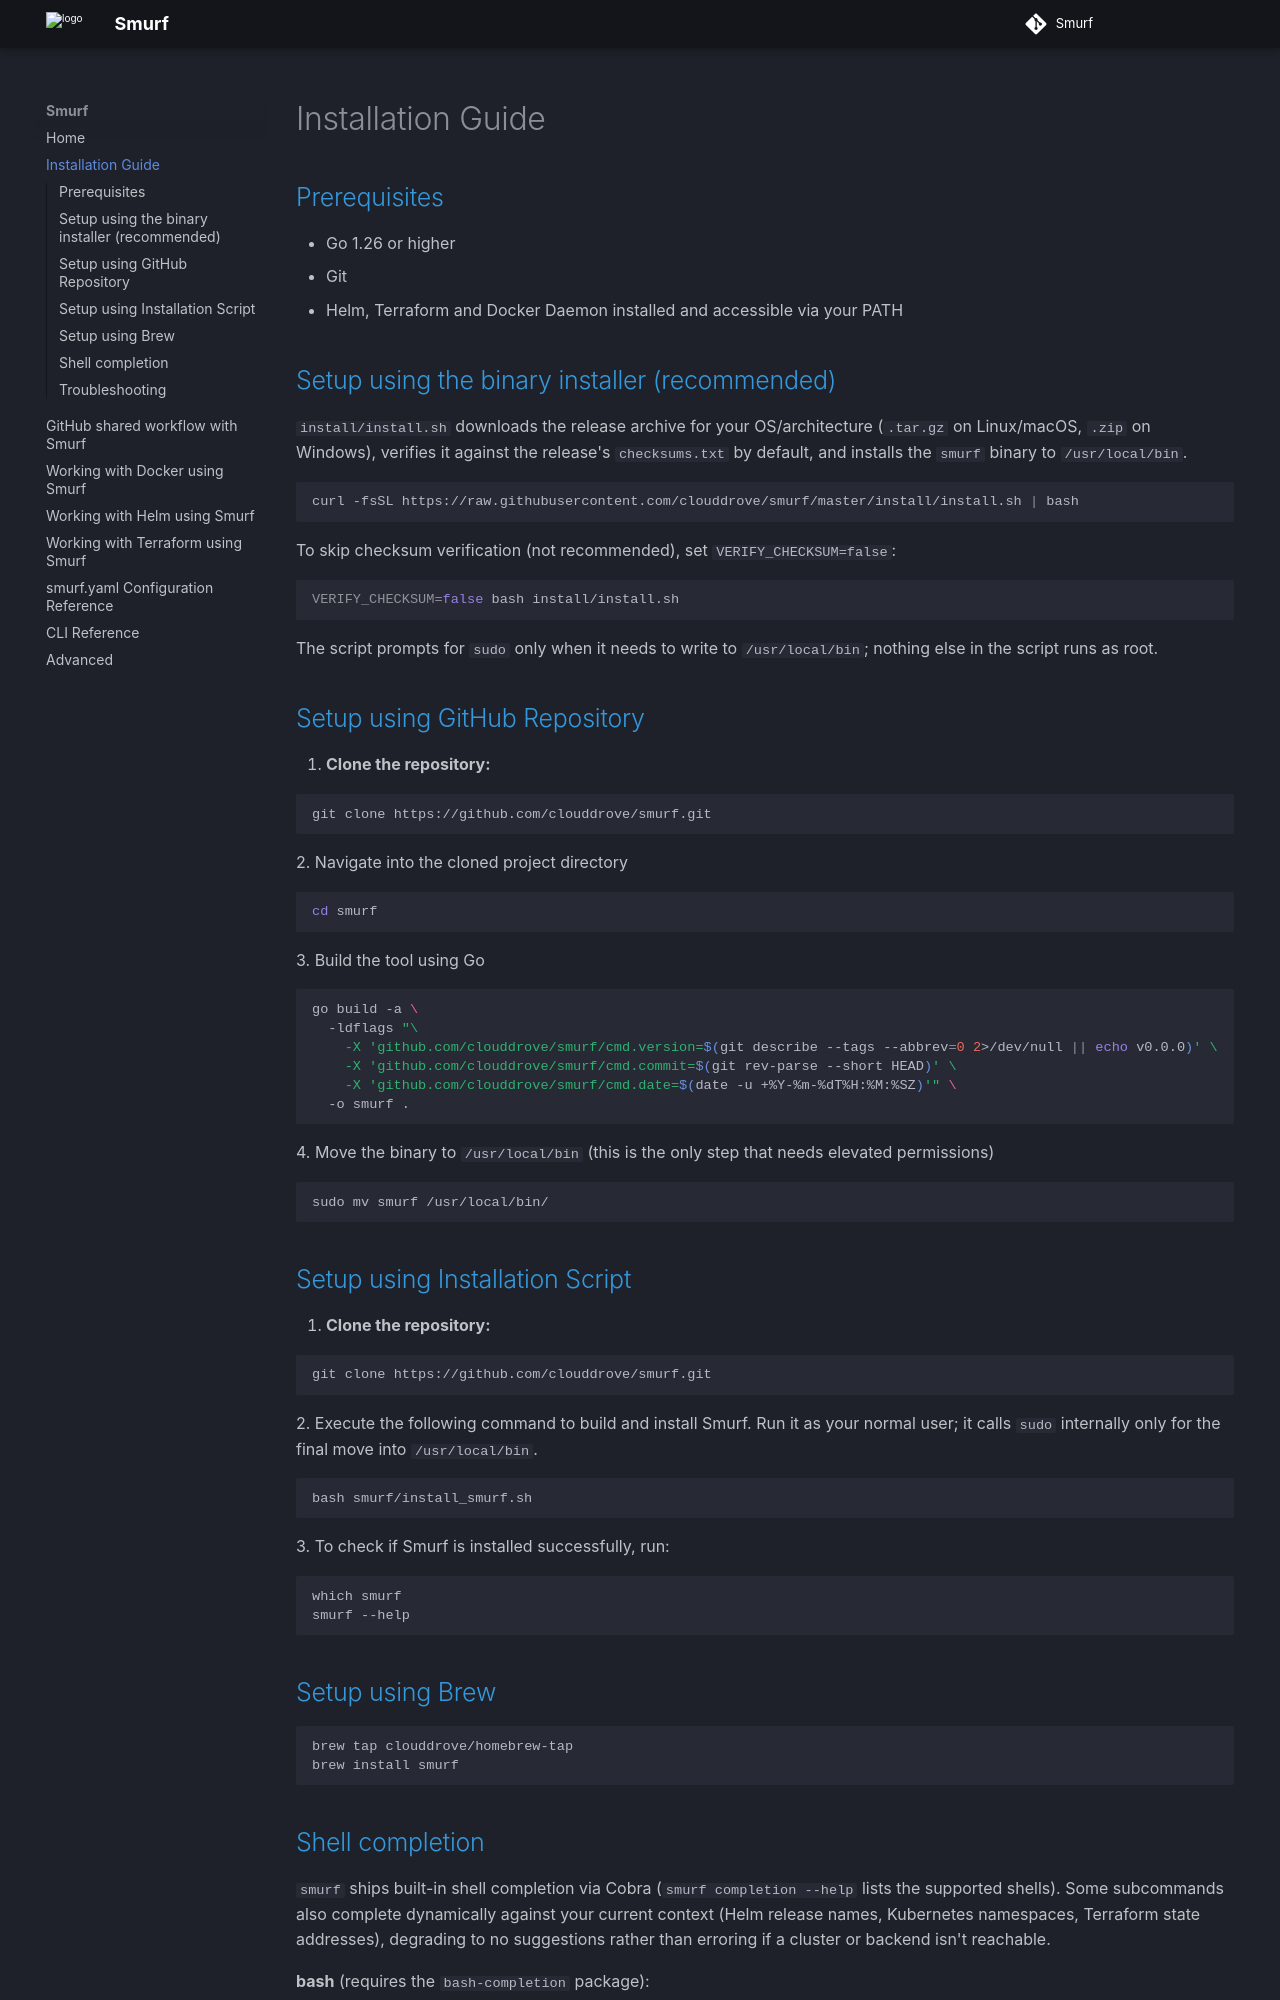

repository: clouddrove/smurf · page: installation/index.html · generator: mkdocs

# Installation Guide

## Prerequisites

- Go 1.26 or higher
- Git
- Helm, Terraform and Docker Daemon installed and accessible via your PATH

## Setup using the binary installer (recommended)

`install/install.sh` downloads the release archive for your OS/architecture (`.tar.gz` on Linux/macOS, `.zip` on Windows), verifies it against the release's `checksums.txt` by default, and installs the `smurf` binary to `/usr/local/bin`.

```bash
curl -fsSL https://raw.githubusercontent.com/clouddrove/smurf/master/install/install.sh | bash
```

To skip checksum verification (not recommended), set `VERIFY_CHECKSUM=false`:

```bash
VERIFY_CHECKSUM=false bash install/install.sh
```

The script prompts for `sudo` only when it needs to write to `/usr/local/bin`; nothing else in the script runs as root.

## Setup using GitHub Repository

1. **Clone the repository:**

   ```bash
   git clone https://github.com/clouddrove/smurf.git
   ```
2. Navigate into the cloned project directory

```bash
cd smurf
```
3. Build the tool using Go

```bash
go build -a \
  -ldflags "\
    -X 'github.com/clouddrove/smurf/cmd.version=$(git describe --tags --abbrev=0 2>/dev/null || echo v0.0.0)' \
    -X 'github.com/clouddrove/smurf/cmd.commit=$(git rev-parse --short HEAD)' \
    -X 'github.com/clouddrove/smurf/cmd.date=$(date -u +%Y-%m-%dT%H:%M:%SZ)'" \
  -o smurf .
```
4. Move the binary to `/usr/local/bin` (this is the only step that needs elevated permissions)

```bash
sudo mv smurf /usr/local/bin/
```

## Setup using Installation Script

1. **Clone the repository:**

   ```bash
   git clone https://github.com/clouddrove/smurf.git
   ```
2. Execute the following command to build and install Smurf. Run it as your normal user; it calls `sudo` internally only for the final move into `/usr/local/bin`.

```bash
bash smurf/install_smurf.sh
```
3. To check if Smurf is installed successfully, run:

```bash
which smurf
smurf --help
```

## Setup using Brew

```bash
brew tap clouddrove/homebrew-tap
brew install smurf
```
